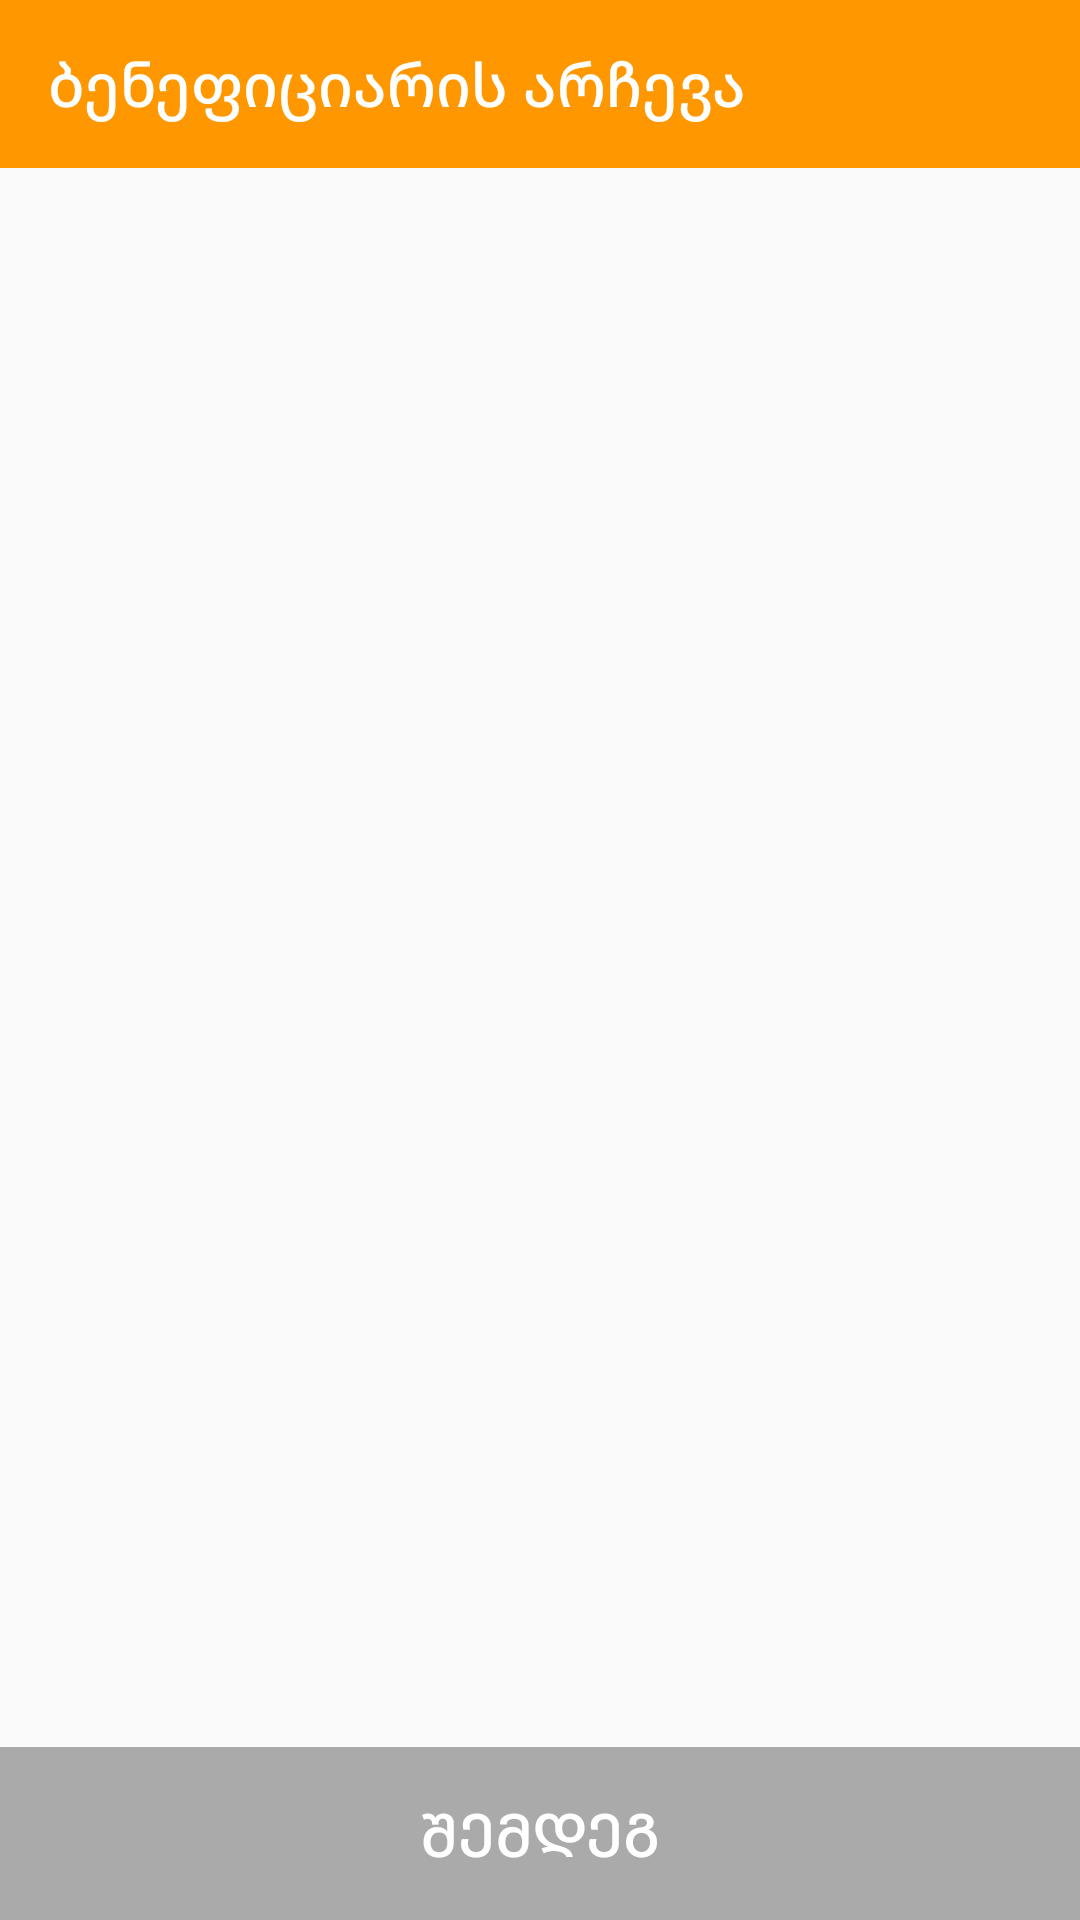

Produce the Android XML layout that renders to this screen, including the resource entries it uses.
<!-- AndroidManifest.xml: application theme AppTheme -->
<!-- res/layout/fragment_beneficiary.xml -->
<?xml version="1.0" encoding="utf-8"?>
<LinearLayout xmlns:android="http://schemas.android.com/apk/res/android"
    xmlns:app="http://schemas.android.com/apk/res-auto"
    xmlns:tools="http://schemas.android.com/tools"
    android:layout_width="match_parent"
    android:layout_height="match_parent"
    android:orientation="vertical"
    tools:context=".BeneficiaryFragment">

    <android.support.v7.widget.Toolbar
        android:id="@+id/toolbar"
        android:layout_width="match_parent"
        android:layout_height="?attr/actionBarSize"
        android:background="?attr/colorPrimary"
        android:theme="@style/ThemeOverlay.AppCompat.ActionBar"
        app:elevation="4dp"
        app:popupTheme="@style/ThemeOverlay.AppCompat.Light"
        app:title="@string/select_beneficiary"
        app:titleTextColor="#ffffff" />

    <android.support.v7.widget.RecyclerView
        android:id="@+id/beneficiaryList"
        android:layout_width="match_parent"
        android:layout_height="0dp"
        android:layout_weight="1"
        tools:listitem="@layout/layout_beneficiary_item" />

    <Button
        android:id="@+id/buttomButton"
        style="@style/AppTheme.BottomButton.Colored"
        android:layout_width="match_parent"
        android:layout_height="wrap_content"
        android:enabled="false"
        android:padding="15dp"
        android:text="@string/action_next"
        android:textSize="20sp" />

</LinearLayout>
<!-- res/layout/layout_beneficiary_item.xml (included above) -->
<?xml version="1.0" encoding="utf-8"?>
<LinearLayout xmlns:android="http://schemas.android.com/apk/res/android"
    xmlns:app="http://schemas.android.com/apk/res-auto"
    xmlns:tools="http://schemas.android.com/tools"
    android:layout_width="match_parent"
    android:layout_height="60dp"
    android:background="?attr/selectableItemBackground"
    android:gravity="center_vertical"
    android:padding="5dp"
    android:clickable="true"
    android:focusable="true">

    <ImageView
        android:id="@+id/beneficiaryImage"
        android:layout_width="50dp"
        android:layout_height="50dp"
        tools:srcCompat="@tools:sample/avatars[6]" />

    <TextView
        android:id="@+id/beneficiaryName"
        android:layout_width="0dp"
        android:layout_height="wrap_content"
        android:layout_weight="1"
        android:paddingLeft="15dp"
        android:paddingRight="15dp"
        android:textColor="#000000"
        android:textSize="20sp"
        tools:text="Charity Matters" />
</LinearLayout>
<!-- resources referenced by this layout -->
<resources>
  <string name="action_next">შემდეგ</string>
  <string name="select_beneficiary">ბენეფიციარის არჩევა</string>
  <style name="AppTheme.BottomButton.Colored" parent="Widget.AppCompat.Button.Colored">
          <item name="android:background">@color/button_bg</item>
          <item name="android:textColor">#ffffff</item>
      </style>
  <style name="AppTheme" parent="Theme.AppCompat.Light.DarkActionBar">
          <item name="colorPrimary">@color/colorPrimary</item>
          <item name="colorPrimaryDark">@color/colorPrimaryDark</item>
          <item name="colorAccent">@color/colorAccent</item>
      </style>
  <color name="colorPrimary">#FF9800</color>
  <color name="colorPrimaryDark">#F57C00</color>
  <color name="colorAccent">#FF9800</color>
</resources>
